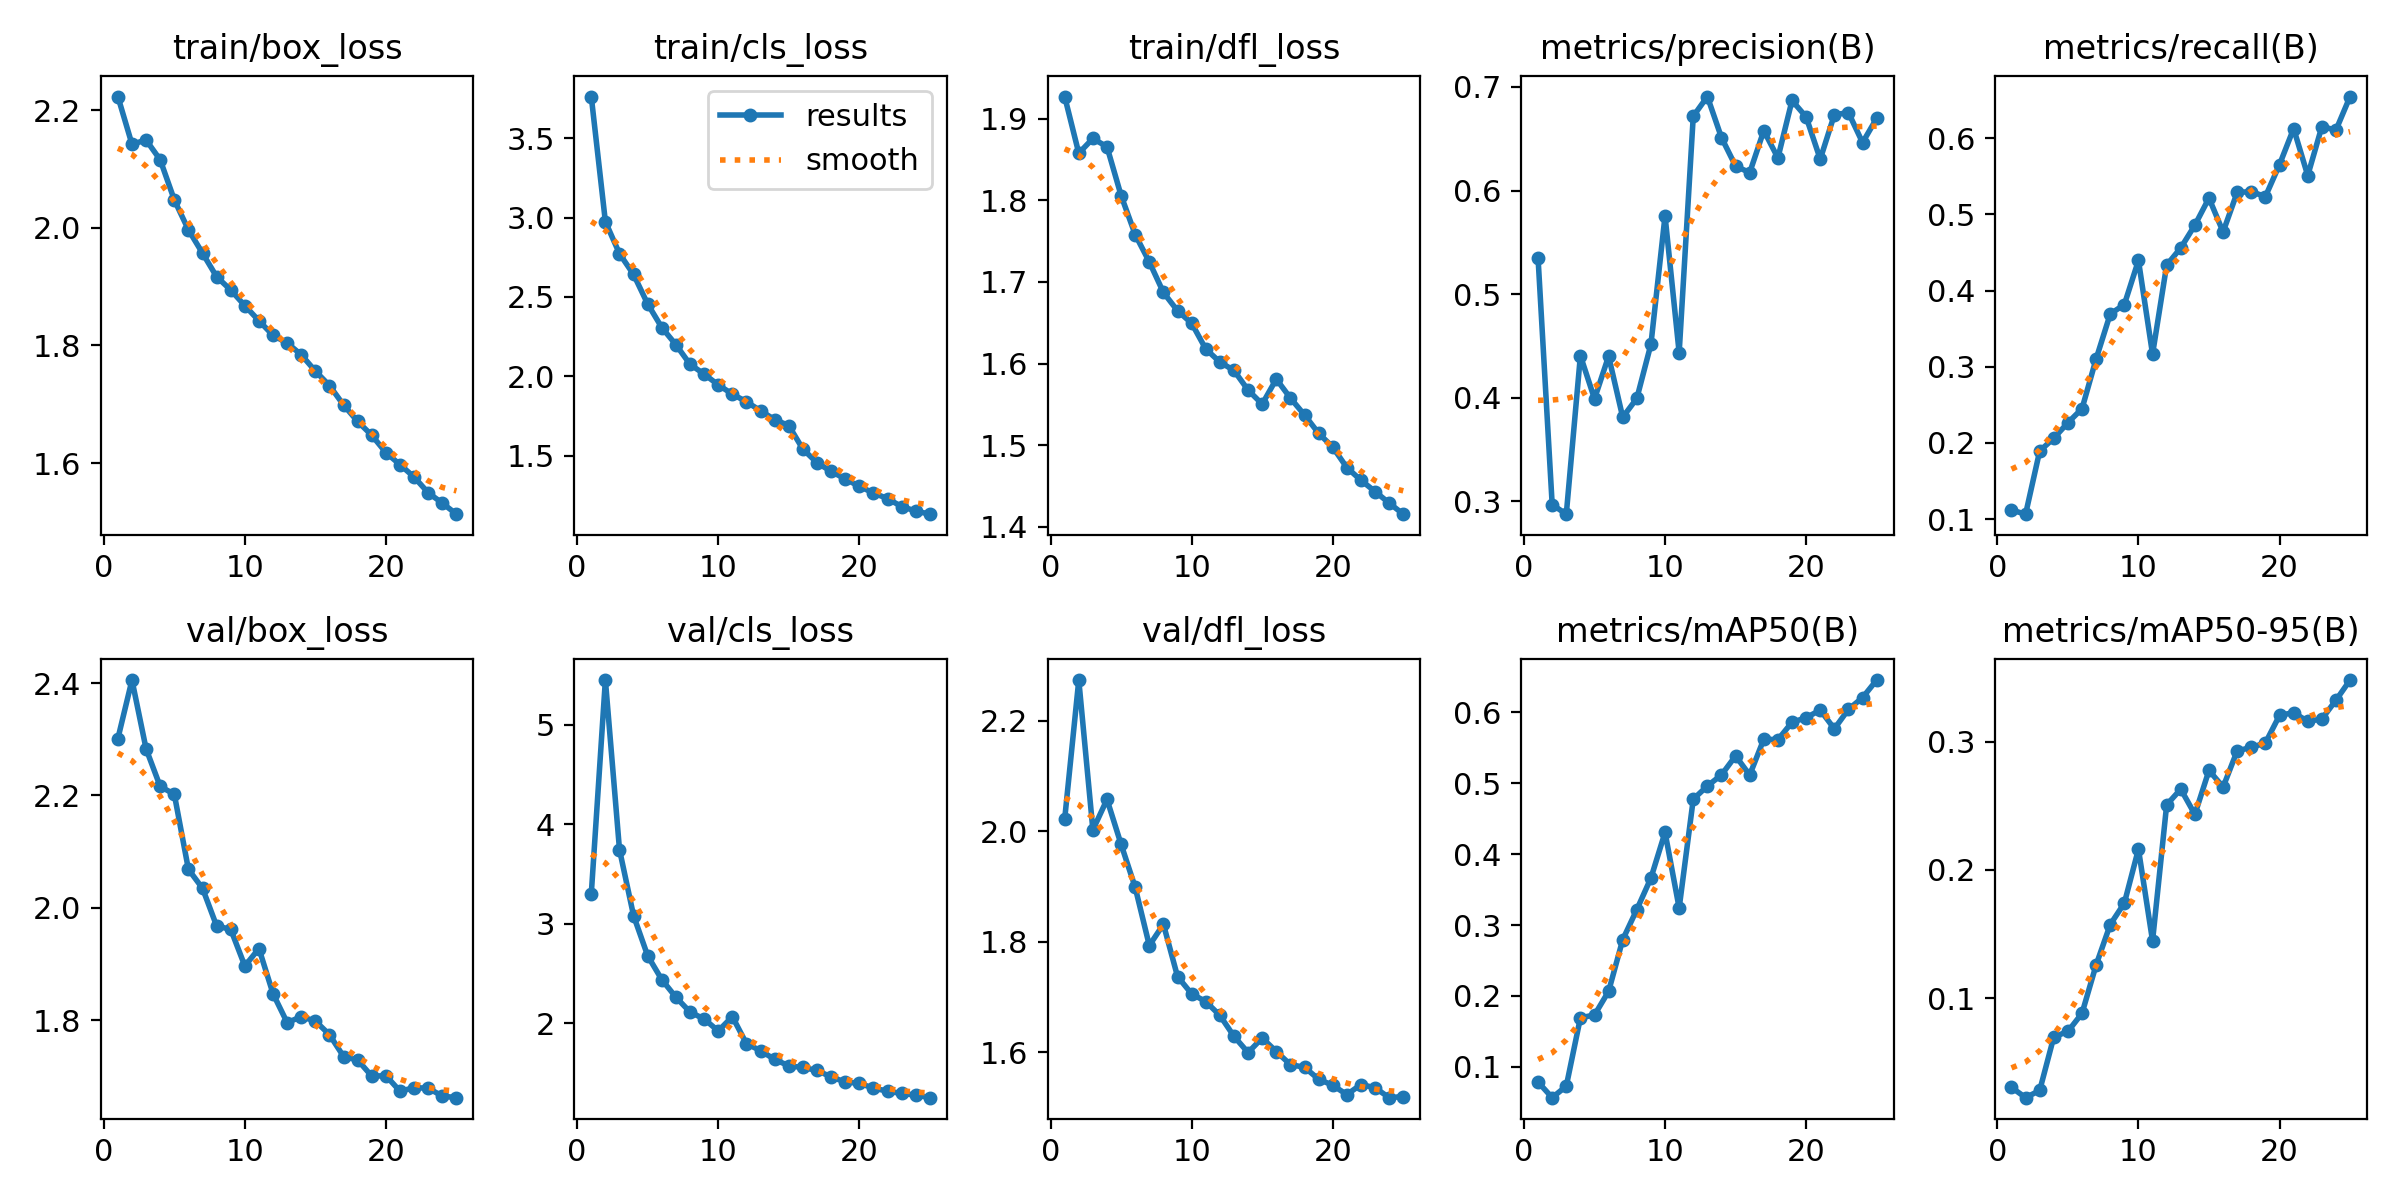

Source data for this figure (header and first rows):
epoch, time, train/box_loss, train/cls_loss, train/dfl_loss, metrics/precision(B), metrics/recall(B), metrics/mAP50(B), metrics/mAP50-95(B), val/box_loss, val/cls_loss, val/dfl_loss, lr/pg0, lr/pg1, lr/pg2
1, 224.4, 2.223, 3.762, 1.927, 0.5346, 0.1119, 0.07876, 0.03039, 2.301, 3.297, 2.022, 0.0003684, 0.0003684, 0.0003684
2, 439, 2.142, 2.974, 1.857, 0.297, 0.1065, 0.05675, 0.02233, 2.406, 5.448, 2.274, 0.0007094, 0.0007094, 0.0007094
3, 642, 2.149, 2.772, 1.876, 0.2877, 0.1894, 0.07306, 0.02796, 2.283, 3.744, 2.002, 0.001021, 0.001021, 0.001021
4, 842.1, 2.115, 2.641, 1.865, 0.4407, 0.2062, 0.1693, 0.06968, 2.216, 3.079, 2.058, 0.000979, 0.000979, 0.000979
5, 1042, 2.047, 2.455, 1.806, 0.399, 0.2266, 0.1732, 0.07401, 2.202, 2.676, 1.976, 0.000935, 0.000935, 0.000935
6, 1242, 1.996, 2.307, 1.758, 0.4402, 0.245, 0.2066, 0.08814, 2.069, 2.437, 1.898, 0.000891, 0.000891, 0.000891
7, 1445, 1.957, 2.199, 1.724, 0.3812, 0.3104, 0.2793, 0.1259, 2.035, 2.26, 1.793, 0.000847, 0.000847, 0.000847
8, 1642, 1.917, 2.076, 1.687, 0.3995, 0.3693, 0.3218, 0.1574, 1.968, 2.112, 1.832, 0.000803, 0.000803, 0.000803
9, 1842, 1.894, 2.014, 1.665, 0.4517, 0.3818, 0.3662, 0.1741, 1.962, 2.041, 1.737, 0.000759, 0.000759, 0.000759
10, 2041, 1.868, 1.946, 1.649, 0.5756, 0.4397, 0.4305, 0.2162, 1.896, 1.921, 1.706, 0.000715, 0.000715, 0.000715
11, 2238, 1.842, 1.888, 1.618, 0.4435, 0.3166, 0.3239, 0.1447, 1.927, 2.065, 1.692, 0.000671, 0.000671, 0.000671
12, 2439, 1.817, 1.84, 1.602, 0.6717, 0.4335, 0.4772, 0.2508, 1.847, 1.793, 1.667, 0.000627, 0.000627, 0.000627
13, 2645, 1.804, 1.783, 1.592, 0.6907, 0.4561, 0.4959, 0.2631, 1.796, 1.723, 1.629, 0.0005831, 0.0005831, 0.0005831
14, 2846, 1.784, 1.728, 1.567, 0.6511, 0.486, 0.5115, 0.2434, 1.806, 1.635, 1.599, 0.0005391, 0.0005391, 0.0005391
15, 3045, 1.756, 1.69, 1.55, 0.6237, 0.5216, 0.5383, 0.2777, 1.798, 1.571, 1.626, 0.0004951, 0.0004951, 0.0004951
16, 3241, 1.732, 1.541, 1.581, 0.6173, 0.4771, 0.5112, 0.2647, 1.774, 1.554, 1.601, 0.0004511, 0.0004511, 0.0004511
17, 3428, 1.699, 1.456, 1.558, 0.6578, 0.5291, 0.5618, 0.2929, 1.735, 1.524, 1.578, 0.0004071, 0.0004071, 0.0004071
18, 3613, 1.671, 1.401, 1.537, 0.6315, 0.5299, 0.5611, 0.2956, 1.729, 1.459, 1.573, 0.0003631, 0.0003631, 0.0003631
19, 3802, 1.647, 1.354, 1.515, 0.6869, 0.5235, 0.5856, 0.2991, 1.7, 1.409, 1.551, 0.0003191, 0.0003191, 0.0003191
20, 3988, 1.618, 1.307, 1.498, 0.6711, 0.5655, 0.592, 0.3206, 1.701, 1.395, 1.54, 0.0002751, 0.0002751, 0.0002751
21, 4177, 1.597, 1.266, 1.473, 0.6303, 0.6128, 0.6029, 0.3228, 1.673, 1.347, 1.523, 0.0002311, 0.0002311, 0.0002311
22, 4370, 1.576, 1.23, 1.457, 0.6732, 0.5512, 0.5764, 0.3159, 1.68, 1.316, 1.542, 0.0001871, 0.0001871, 0.0001871
23, 4557, 1.55, 1.18, 1.443, 0.6752, 0.6154, 0.6038, 0.3178, 1.679, 1.293, 1.536, 0.0001431, 0.0001431, 0.0001431
24, 4743, 1.532, 1.152, 1.429, 0.6463, 0.6109, 0.6204, 0.3324, 1.665, 1.277, 1.518, 9.91012e-05, 9.91012e-05, 9.91012e-05
25, 4932, 1.513, 1.132, 1.416, 0.6697, 0.6549, 0.6451, 0.3482, 1.662, 1.251, 1.52, 5.51056e-05, 5.51056e-05, 5.51056e-05
